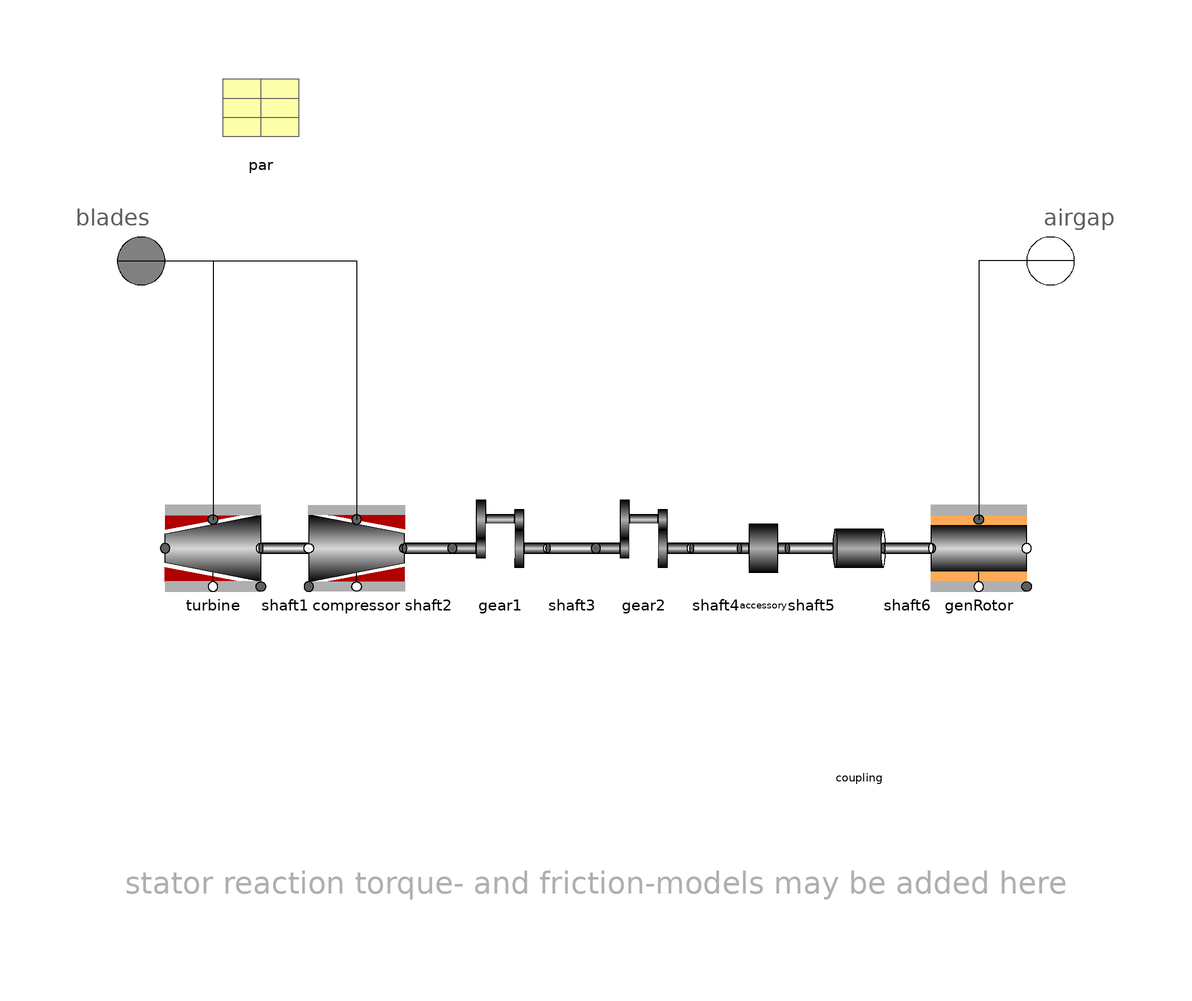

This picture is the connection diagram that the Modelica source below describes through its graphical annotations.

model GasTurbineGear "Gas turbine with gear and generator-rotor"
    extends Partials.TurboBase1(final n=size(par.P_nom,1));

    replaceable Parameters.GasTurbineGear par "turbo-group par"
                                 annotation (Placement(transformation(extent={{
              -80,80},{-60,100}}, rotation=0)));
    Rotation.ElectricRotor genRotor(J=par.J_gen, w(start=w_ini*par.ratio[end]/par.ratio[1]), a(start=0))
      annotation (Placement(transformation(extent={{70,-10},{90,10}}, rotation=
              0)));
  protected
    Rotation.ThermalTurbineRotor turbine(J=par.J_turb)
               annotation (Placement(transformation(extent={{-90,-10},{-70,10}},
            rotation=0)));
    Rotation.ShaftNoMass shaft1(stiff=par.stiff_sh[1])
      annotation (Placement(transformation(extent={{-70,-10},{-60,10}},
            rotation=0)));
    Rotation.ThermalTurbineRotor compressor(J=par.J_comp)
             annotation (Placement(transformation(extent={{-40,-10},{-60,10}},
            rotation=0)));
    Rotation.ShaftNoMass shaft2(stiff=par.stiff_sh[2])
                                      annotation (Placement(transformation(
            extent={{-40,-10},{-30,10}}, rotation=0)));
    Rotation.Gear gear1(ratio=par.ratio[1:2], J=par.J_gear1)
      annotation (Placement(transformation(extent={{-30,-10},{-10,10}},
            rotation=0)));
    Rotation.ShaftNoMass shaft3(stiff=par.stiff_sh[3])
                                      annotation (Placement(transformation(
            extent={{-10,-10},{0,10}}, rotation=0)));
    Rotation.Gear gear2(ratio=par.ratio[2:3], J=par.J_gear2)
      annotation (Placement(transformation(extent={{0,-10},{20,10}}, rotation=0)));
    Rotation.ShaftNoMass shaft4(stiff=par.stiff_sh[4])
      annotation (Placement(transformation(extent={{20,-10},{30,10}}, rotation=
              0)));
    Rotation.Rotor accessory(J=par.J_acc)
      annotation (Placement(transformation(extent={{30,-10},{40,10}}, rotation=
              0)));
    Rotation.ShaftNoMass shaft5(stiff=par.stiff_sh[5])
      annotation (Placement(transformation(extent={{40,-10},{50,10}}, rotation=
              0)));
    Rotation.Shaft coupling(J=par.J_cpl, stiff=par.stiff_cpl)
             annotation (Placement(transformation(extent={{50,-40},{60,40}},
            rotation=0)));
    Rotation.ShaftNoMass shaft6(stiff=par.stiff_sh[6])
      annotation (Placement(transformation(extent={{60,-10},{70,10}}, rotation=
              0)));

  initial equation
    turbine.w = compressor.w;
    turbine.a = compressor.a;
    compressor.w = (par.ratio[1]/par.ratio[2])*gear1.w;
    compressor.a = (par.ratio[1]/par.ratio[2])*gear1.a;
    gear1.w = (par.ratio[2]/par.ratio[3])*gear2.w;
    gear1.a = (par.ratio[2]/par.ratio[3])*gear2.a;
    gear2.w = accessory.w;
    gear2.a = accessory.a;
    accessory.w = coupling.w;
    accessory.a = coupling.a;
    coupling.w = genRotor.w;
    coupling.a = genRotor.a;

  equation
    connect(turbine.flange_n, shaft1.flange_p)
      annotation (Line(points={{-70,0},{-70,0}}, color={0,0,0}));
    connect(compressor.flange_n, shaft1.flange_n)
      annotation (Line(points={{-60,0},{-60,0}}, color={0,0,0}));
    connect(compressor.flange_p, shaft2.flange_p)
      annotation (Line(points={{-40,0},{-40,0}}, color={0,0,0}));
    connect(shaft2.flange_n, gear1.flange_p)
      annotation (Line(points={{-30,0},{-30,0}}, color={0,0,0}));
    connect(gear1.flange_n, shaft3.flange_p)
      annotation (Line(points={{-10,0},{-10,0}}, color={0,0,0}));
    connect(shaft3.flange_n, gear2.flange_p)
      annotation (Line(points={{0,0},{0,0}}, color={0,0,0}));
    connect(gear2.flange_n, shaft4.flange_p)
      annotation (Line(points={{20,0},{20,0}}, color={0,0,0}));
    connect(shaft4.flange_n, accessory.flange_p)
      annotation (Line(points={{30,0},{30,0}}, color={0,0,0}));
    connect(accessory.flange_n, shaft5.flange_p)
      annotation (Line(points={{40,0},{40,0}}, color={0,0,0}));
    connect(shaft5.flange_n, coupling.flange_p)
      annotation (Line(points={{50,0},{50,0}}, color={0,0,0}));
    connect(coupling.flange_n, shaft6.flange_p)
      annotation (Line(points={{60,0},{60,0}}, color={0,0,0}));
    connect(shaft6.flange_n, genRotor.flange_p)
      annotation (Line(points={{70,0},{70,0}}, color={0,0,0}));
    connect(blades[1], turbine.rotor) annotation (Line(points={{-100,60},{-80,
            60},{-80,6}}, color={0,0,0}));
    connect(blades[2], compressor.rotor) annotation (Line(points={{-100,60},{
            -50,60},{-50,6}}, color={0,0,0}));
    connect(airgap, genRotor.rotor) annotation (Line(points={{100,60},{80,60},{
            80,6}}, color={0,0,0}));
    annotation (defaultComponentName = "GTgrp",
      Documentation(
              info="<html>
<p>Example model of a small gas-turbine with gear and generator rotor.
(Turbine, compressor, gear, accessory, generator).<br>
An appropriate torque model has to be connected to GasTurbineGear.blades.</p>
<p><i>
No pole pair reduction of equations of motion is performed.<br>
Therefore phi and w represent the mechanical angle and angular velocity.
</i></p>
</html>"),
      Icon(coordinateSystem(
          preserveAspectRatio=false,
          extent={{-100,-100},{100,100}},
          grid={2,2}), graphics={
          Polygon(
            points={{-100,40},{-60,60},{-60,-60},{-100,-40},{-100,40}},
            lineColor={0,0,0},
            fillPattern=FillPattern.HorizontalCylinder,
            fillColor={215,215,215}),
          Polygon(
            points={{-60,40},{-10,70},{-10,-70},{-60,-40},{-60,40}},
            lineColor={0,0,0},
            fillPattern=FillPattern.HorizontalCylinder,
            fillColor={215,215,215}),
          Polygon(
            points={{-60,70},{-60,40},{-10,70},{-60,70}},
            lineColor={176,0,0},
            fillColor={176,0,0},
            fillPattern=FillPattern.Solid),
          Polygon(
            points={{-60,-70},{-60,-40},{-10,-70},{-60,-70}},
            lineColor={176,0,0},
            fillColor={176,0,0},
            fillPattern=FillPattern.Solid),
          Line(
            points={{-88,10},{-70,10}},
            color={0,0,0},
            thickness=0.5),
          Line(
            points={{-50,10},{-20,10}},
            color={0,0,0},
            thickness=0.5),
          Line(
            points={{-88,-10},{-20,-10}},
            color={0,0,0},
            thickness=0.5)}),
      Diagram(coordinateSystem(
          preserveAspectRatio=false,
          extent={{-100,-100},{100,100}},
          grid={2,2}), graphics={Text(
            extent={{-100,-60},{100,-80}},
            lineColor={175,175,175},
            fillColor={175,175,175},
            fillPattern=FillPattern.Solid,
            textString=
              "stator reaction torque- and friction-models may be added here")}));
  end GasTurbineGear;